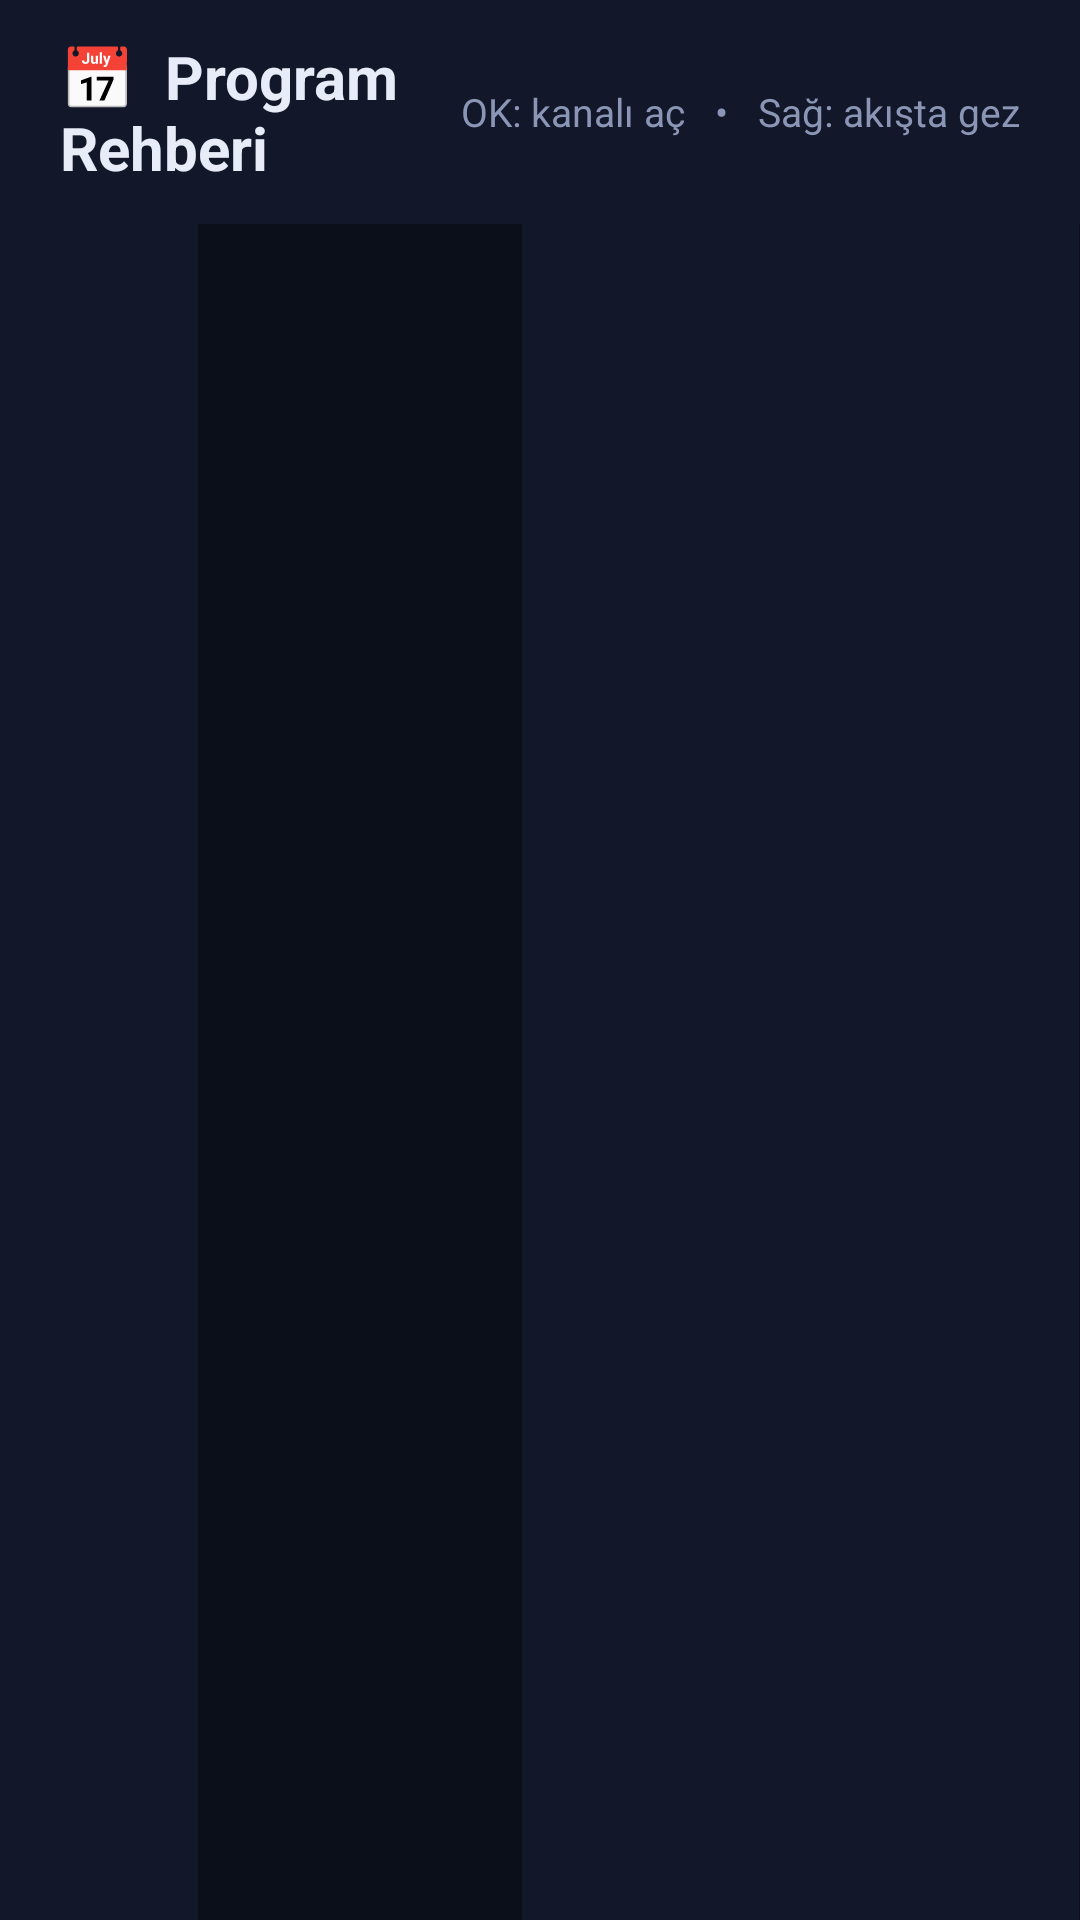

Reconstruct the res/layout file that produces this screen, plus the resources it refers to.
<!-- AndroidManifest.xml: application theme AppTheme -->
<!-- res/layout/activity_guide.xml -->
<?xml version="1.0" encoding="utf-8"?>
<LinearLayout xmlns:android="http://schemas.android.com/apk/res/android"
    android:layout_width="match_parent" android:layout_height="match_parent" android:orientation="vertical"
    android:background="@color/bg">

    <LinearLayout android:layout_width="match_parent" android:layout_height="wrap_content"
        android:orientation="horizontal" android:gravity="center_vertical" android:background="@color/panel"
        android:paddingLeft="20dp" android:paddingRight="20dp" android:paddingTop="12dp" android:paddingBottom="12dp">
        <TextView android:layout_width="0dp" android:layout_weight="1" android:layout_height="wrap_content"
            android:text="📅  Program Rehberi" android:textSize="20sp" android:textStyle="bold"
            android:textColor="@color/text" />
        <TextView android:id="@+id/tvGuideHint" android:layout_width="wrap_content" android:layout_height="wrap_content"
            android:textColor="@color/muted" android:textSize="13sp"
            android:text="OK: kanalı aç   •   Sağ: akışta gez" />
    </LinearLayout>

    <LinearLayout android:layout_width="match_parent" android:layout_height="0dp" android:layout_weight="1"
        android:orientation="horizontal">
        <androidx.recyclerview.widget.RecyclerView android:id="@+id/rvGuideCats"
            android:layout_width="0dp" android:layout_weight="0.55" android:layout_height="match_parent"
            android:padding="8dp" android:clipToPadding="false" android:background="@color/panel" />
        <LinearLayout android:layout_width="0dp" android:layout_weight="0.9" android:layout_height="match_parent"
            android:orientation="vertical" android:paddingLeft="3dp" android:paddingRight="8dp" android:paddingTop="8dp">
            <TextView android:id="@+id/tvGuideCat" android:layout_width="match_parent" android:layout_height="wrap_content"
                android:paddingLeft="6dp" android:textSize="16sp" android:textStyle="bold" android:textColor="@color/muted"
                android:singleLine="true" />
            <androidx.recyclerview.widget.RecyclerView android:id="@+id/rvGuideChans"
                android:layout_width="match_parent" android:layout_height="match_parent"
                android:layout_marginTop="6dp" android:clipToPadding="false" android:paddingBottom="8dp" />
        </LinearLayout>
        <LinearLayout android:layout_width="0dp" android:layout_weight="1.55" android:layout_height="match_parent"
            android:orientation="vertical" android:background="@color/panel" android:padding="14dp">
            <LinearLayout android:layout_width="match_parent" android:layout_height="wrap_content"
                android:orientation="horizontal" android:gravity="center_vertical">
                <ImageView android:id="@+id/ivGuideLogo" android:layout_width="64dp" android:layout_height="40dp"
                    android:scaleType="fitCenter" />
                <TextView android:id="@+id/tvGuideName" android:layout_width="0dp" android:layout_weight="1"
                    android:layout_height="wrap_content" android:layout_marginLeft="10dp" android:textSize="20sp"
                    android:textStyle="bold" android:textColor="@color/text" android:singleLine="true"
                    android:ellipsize="end" />
            </LinearLayout>
            <TextView android:id="@+id/tvGuideEmpty" android:layout_width="match_parent" android:layout_height="wrap_content"
                android:layout_marginTop="16dp" android:textColor="@color/muted" android:textSize="15sp"
                android:visibility="gone" />
            <androidx.recyclerview.widget.RecyclerView android:id="@+id/rvGuideProgs"
                android:layout_width="match_parent" android:layout_height="match_parent"
                android:layout_marginTop="10dp" android:clipToPadding="false" />
        </LinearLayout>
    </LinearLayout>
</LinearLayout>
<!-- resources referenced by this layout -->
<resources>
  <color name="bg">#0B0F1A</color>
  <color name="muted">#8B95B5</color>
  <color name="panel">#121829</color>
  <color name="text">#E8ECF8</color>
  <style name="AppTheme" parent="Theme.AppCompat.NoActionBar">
          <item name="android:windowBackground">@color/bg</item>
          <item name="colorPrimary">@color/panel</item>
          <item name="colorPrimaryDark">@color/bg</item>
          <item name="colorAccent">@color/accent</item>
          <item name="android:textColorPrimary">@color/text</item>
          <item name="android:textColor">@color/text</item>
          <item name="android:textColorHint">@color/muted</item>
          <item name="alertDialogTheme">@style/HakoDialog</item>
      </style>
  <color name="accent">#3D7BFF</color>
  <!-- drawable bg_dialog (drawable) -->
  <?xml version="1.0" encoding="utf-8"?>
  <inset xmlns:android="http://schemas.android.com/apk/res/android"
      android:insetLeft="20dp" android:insetRight="20dp" android:insetTop="20dp" android:insetBottom="20dp">
      <shape>
          <solid android:color="@color/panel" />
          <corners android:radius="16dp" />
          <stroke android:width="1dp" android:color="@color/line" />
      </shape>
  </inset>
  <style name="DialogBtnPrimary" parent="DialogBtn">
          <item name="android:background">@drawable/bg_btn</item>
          <item name="android:textColor">#FFFFFF</item>
          <item name="android:textStyle">bold</item>
      </style>
  <style name="DialogBtn" parent="Widget.AppCompat.Button.ButtonBar.AlertDialog">
          <item name="android:background">@drawable/bg_btn_ghost</item>
          <item name="android:textColor">@color/text</item>
          <item name="android:textAllCaps">false</item>
          <item name="android:textSize">16sp</item>
          <item name="android:minWidth">110dp</item>
          <item name="android:paddingLeft">22dp</item>
          <item name="android:paddingRight">22dp</item>
          <item name="android:layout_marginLeft">10dp</item>
      </style>
  <color name="line">#243055</color>
  <!-- drawable bg_btn (drawable) -->
  <?xml version="1.0" encoding="utf-8"?>
  <selector xmlns:android="http://schemas.android.com/apk/res/android">
      <item android:state_focused="true">
          <shape><gradient android:startColor="@color/accent" android:endColor="@color/accent2" />
              <corners android:radius="10dp" /><stroke android:width="3dp" android:color="#FFFFFF" /></shape>
      </item>
      <item><shape><gradient android:startColor="@color/accent" android:endColor="@color/accent2" />
          <corners android:radius="10dp" /></shape></item>
  </selector>
  <!-- drawable bg_btn_ghost (drawable) -->
  <?xml version="1.0" encoding="utf-8"?>
  <selector xmlns:android="http://schemas.android.com/apk/res/android">
      <item android:state_focused="true">
          <shape><solid android:color="@color/panel2" /><corners android:radius="10dp" />
              <stroke android:width="3dp" android:color="@color/accent" /></shape>
      </item>
      <item><shape><solid android:color="@android:color/transparent" /><corners android:radius="10dp" />
          <stroke android:width="1dp" android:color="@color/line" /></shape></item>
  </selector>
  <color name="accent2">#7A5CFF</color>
  <color name="panel2">#1C2542</color>
</resources>
